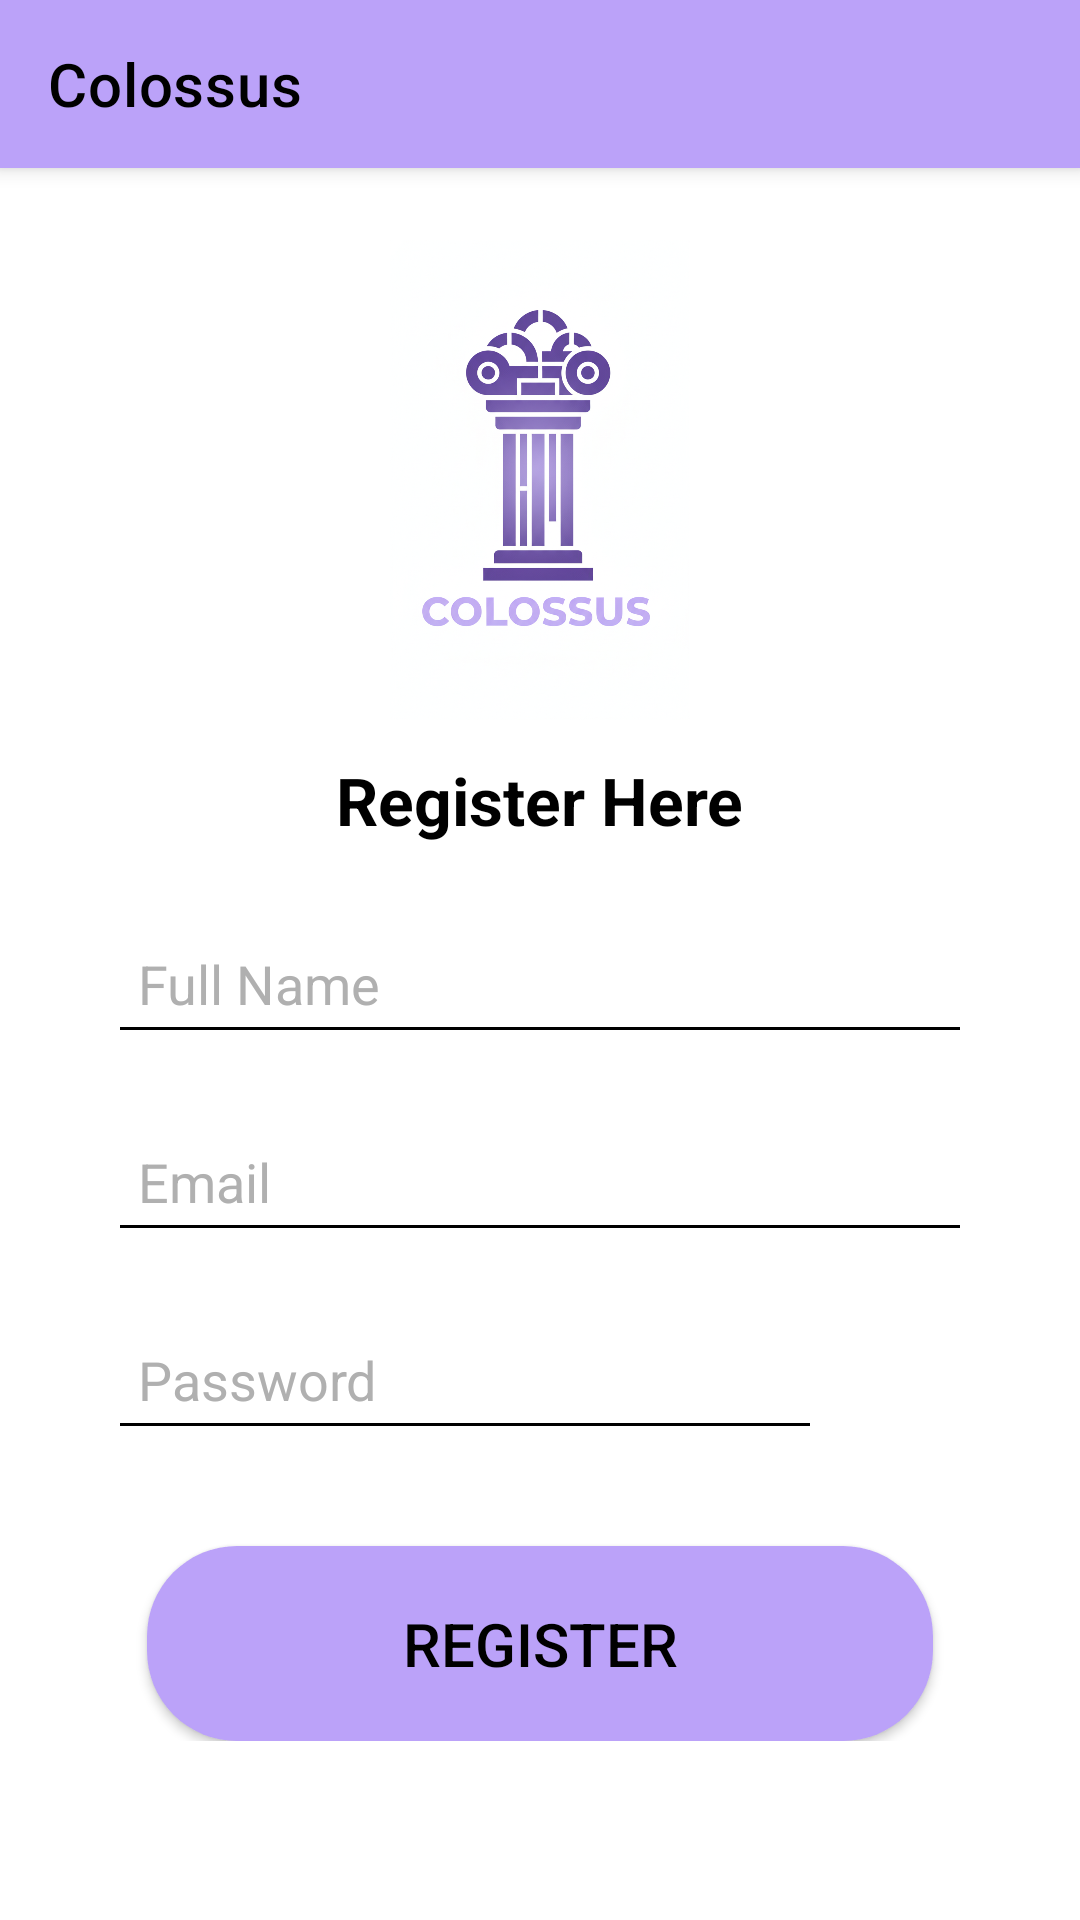

Write the Android layout XML for this screen, with the resource values it uses.
<!-- AndroidManifest.xml: application theme Theme.Colossus -->
<!-- res/layout/activity_register.xml -->
<?xml version="1.0" encoding="utf-8"?>
<androidx.core.widget.NestedScrollView
    xmlns:android="http://schemas.android.com/apk/res/android"
    xmlns:app="http://schemas.android.com/apk/res-auto"
    xmlns:tools="http://schemas.android.com/tools"
    android:layout_width="match_parent"
    android:layout_height="match_parent"
    android:background="@color/white"
    tools:context=".RegisterActivity">

    <androidx.constraintlayout.widget.ConstraintLayout
        android:layout_width="match_parent"
        android:layout_height="wrap_content"
        android:paddingBottom="40dp">

        
        <androidx.appcompat.widget.Toolbar
            android:id="@+id/toolbar"
            android:layout_width="match_parent"
            android:layout_height="56dp"
            android:background="@color/colossus_purple"
            android:elevation="4dp"
            app:title="Colossus"
            app:titleTextColor="@color/black"
            app:layout_constraintTop_toTopOf="parent"
            app:layout_constraintStart_toStartOf="parent"
            app:layout_constraintEnd_toEndOf="parent" />

        
        <ImageView
            android:id="@+id/logo"
            android:layout_width="180dp"
            android:layout_height="160dp"
            android:layout_marginTop="24dp"
            android:contentDescription="@string/colossus_logo_desc"
            android:src="@drawable/logo"
            app:layout_constraintEnd_toEndOf="parent"
            app:layout_constraintStart_toStartOf="parent"
            app:layout_constraintTop_toBottomOf="@+id/toolbar" />

        
        <TextView
            android:id="@+id/register_text"
            android:layout_width="wrap_content"
            android:layout_height="wrap_content"
            android:layout_marginTop="12dp"
            android:text="@string/register_here"
            android:textSize="22sp"
            android:textStyle="bold"
            android:textColor="@color/black"
            app:layout_constraintEnd_toEndOf="parent"
            app:layout_constraintStart_toStartOf="parent"
            app:layout_constraintTop_toBottomOf="@+id/logo" />

        
        <EditText
            android:id="@+id/name_input_register"
            android:layout_width="0dp"
            android:layout_height="50dp"
            android:layout_marginTop="20dp"
            android:backgroundTint="@color/black"
            android:hint="@string/full_name"
            android:textColorHint="@color/hint"
            android:inputType="textPersonName"
            android:paddingLeft="10dp"
            android:paddingRight="10dp"
            android:textColor="@color/black"
            app:layout_constraintEnd_toEndOf="parent"
            app:layout_constraintStart_toStartOf="parent"
            app:layout_constraintTop_toBottomOf="@+id/register_text"
            app:layout_constraintWidth_percent="0.8" />

        
        <EditText
            android:id="@+id/email_input_register"
            android:layout_width="0dp"
            android:layout_height="50dp"
            android:layout_marginTop="16dp"
            android:backgroundTint="@color/black"
            android:hint="@string/email"
            android:textColorHint="@color/hint"
            android:inputType="textEmailAddress"
            android:paddingLeft="10dp"
            android:paddingRight="10dp"
            android:textColor="@color/black"
            app:layout_constraintEnd_toEndOf="parent"
            app:layout_constraintStart_toStartOf="parent"
            app:layout_constraintTop_toBottomOf="@+id/name_input_register"
            app:layout_constraintWidth_percent="0.8" />

        
        <androidx.constraintlayout.widget.ConstraintLayout
            android:id="@+id/password_container"
            android:layout_width="0dp"
            android:layout_height="50dp"
            android:layout_marginTop="16dp"
            app:layout_constraintWidth_percent="0.8"
            app:layout_constraintEnd_toEndOf="parent"
            app:layout_constraintStart_toStartOf="parent"
            app:layout_constraintTop_toBottomOf="@+id/email_input_register">

            <EditText
                android:id="@+id/password_input"
                android:layout_width="0dp"
                android:layout_height="match_parent"
                android:layout_marginEnd="10dp"
                android:hint="@string/password"
                android:inputType="textPassword"
                android:autofillHints="password"
                android:textColor="@color/black"
                android:textColorHint="@color/hint"
                android:backgroundTint="@color/black"
                android:paddingLeft="10dp"
                android:paddingRight="10dp"
                app:layout_constraintStart_toStartOf="parent"
                app:layout_constraintEnd_toStartOf="@+id/toggle_password_visibility"
                app:layout_constraintTop_toTopOf="parent"
                app:layout_constraintBottom_toBottomOf="parent" />

            <ImageView
                android:id="@+id/toggle_password_visibility"
                android:layout_width="40dp"
                android:layout_height="40dp"
                android:src="@drawable/ic_visibility_off"
                android:contentDescription="@string/toggle_password"
                app:layout_constraintEnd_toEndOf="parent"
                app:layout_constraintTop_toTopOf="parent"
                app:layout_constraintBottom_toBottomOf="parent" />

        </androidx.constraintlayout.widget.ConstraintLayout>

        
        <Button
            android:id="@+id/btn_register"
            android:layout_width="262dp"
            android:layout_height="65dp"
            android:layout_marginTop="32dp"
            android:background="@drawable/rounded_button"
            app:backgroundTint="@null"
            android:text="@string/register_button"
            android:textAllCaps="true"
            android:textColor="@color/black"
            android:textSize="20sp"
            app:layout_constraintEnd_toEndOf="parent"
            app:layout_constraintStart_toStartOf="parent"
            app:layout_constraintTop_toBottomOf="@+id/password_container" />

    </androidx.constraintlayout.widget.ConstraintLayout>

</androidx.core.widget.NestedScrollView>
<!-- resources referenced by this layout -->
<resources>
  <color name="black">#FF000000</color>
  <color name="colossus_purple">#BBA2F9</color>
  <color name="hint">#B0B0B0</color>
  <color name="white">#FFFFFFFF</color>
  <!-- drawable logo: png bitmap (drawable, 618134 bytes) -->
  <!-- drawable rounded_button (drawable) -->
  <?xml version="1.0" encoding="utf-8"?>
  <shape xmlns:android="http://schemas.android.com/apk/res/android" android:shape="rectangle">
      <corners android:radius="30dp"/>
      <solid android:color="@color/colossus_purple"/>  
      <padding android:left="10dp" android:top="10dp" android:right="10dp" android:bottom="10dp"/>
  </shape>
  <string name="colossus_logo_desc">Colossus Logo</string>
  <string name="email">Email</string>
  <string name="full_name">Full Name</string>
  <string name="password">Password</string>
  <string name="register_button">REGISTER</string>
  <string name="register_here">Register Here</string>
  <string name="toggle_password">Toggle Password Visibility</string>
  <style name="Theme.Colossus" parent="Theme.MaterialComponents.DayNight.NoActionBar">
          
          <item name="colorPrimary">@color/black</item>
          <item name="colorPrimaryVariant">@color/black</item>
          <item name="colorOnPrimary">@color/white</item>
          
          <item name="colorSecondary">@color/teal_200</item>
          <item name="colorSecondaryVariant">@color/teal_700</item>
          <item name="colorOnSecondary">@color/black</item>
          
          <item name="android:statusBarColor">?attr/colorPrimaryVariant</item>
          
      </style>
  <color name="teal_200">#FF03DAC5</color>
  <color name="teal_700">#FF018786</color>
</resources>
